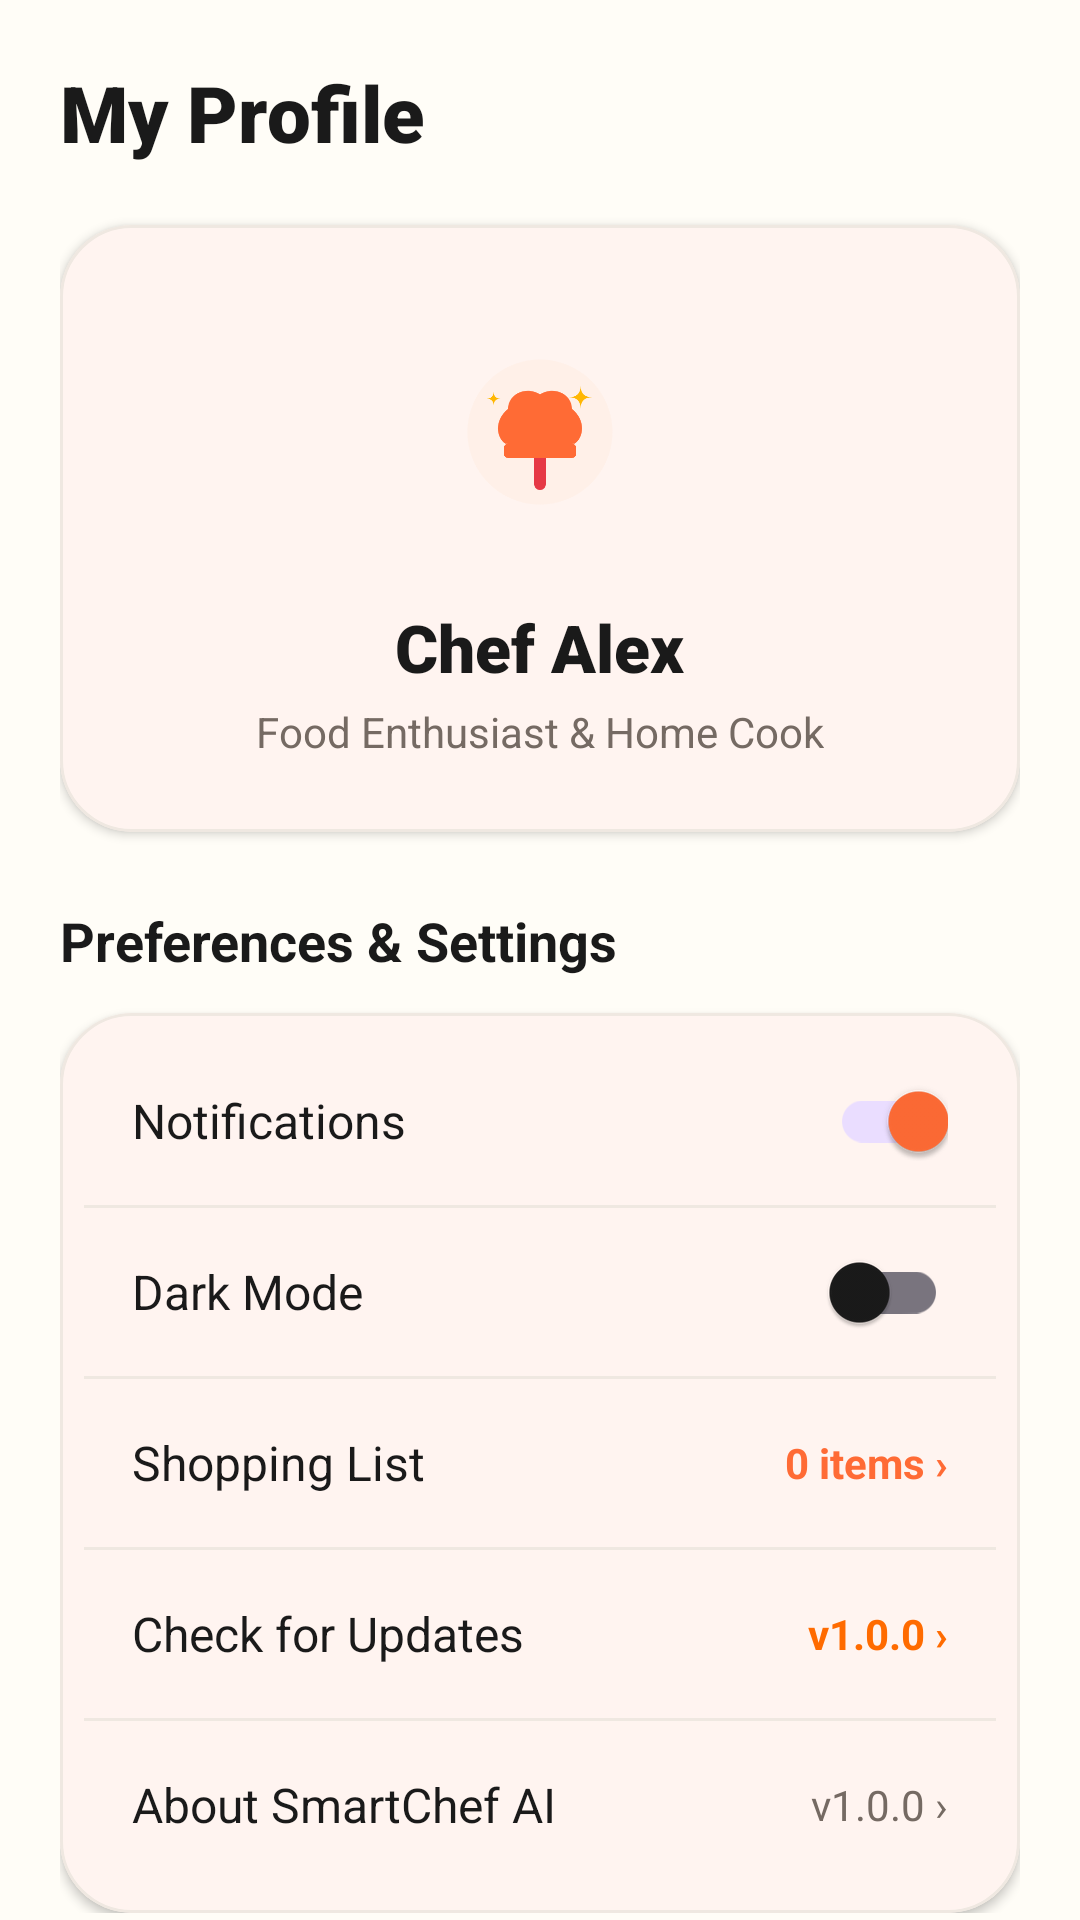

Layout XML and referenced resources for this Android screen:
<!-- AndroidManifest.xml: application theme Theme.SmartChef -->
<!-- res/layout/fragment_profile.xml -->
<?xml version="1.0" encoding="utf-8"?>
<androidx.core.widget.NestedScrollView xmlns:android="http://schemas.android.com/apk/res/android"
    xmlns:app="http://schemas.android.com/apk/res-auto"
    android:layout_width="match_parent"
    android:layout_height="match_parent"
    android:background="@color/bg_cream"
    android:fillViewport="true">

    <LinearLayout
        android:layout_width="match_parent"
        android:layout_height="wrap_content"
        android:orientation="vertical"
        android:padding="20dp">

        <TextView
            android:layout_width="wrap_content"
            android:layout_height="wrap_content"
            android:fontFamily="sans-serif-black"
            android:text="My Profile"
            android:textColor="@color/text_primary"
            android:textSize="26sp"
            android:textStyle="bold" />

        
        <com.google.android.material.card.MaterialCardView
            android:layout_width="match_parent"
            android:layout_height="wrap_content"
            android:layout_marginTop="20dp"
            app:cardBackgroundColor="@color/card_surface"
            app:cardCornerRadius="24dp"
            app:cardElevation="2dp"
            app:strokeColor="@color/card_border"
            app:strokeWidth="1dp">

            <LinearLayout
                android:layout_width="match_parent"
                android:layout_height="wrap_content"
                android:gravity="center"
                android:orientation="vertical"
                android:padding="24dp">

                <ImageView
                    android:id="@+id/iv_profile_avatar"
                    android:layout_width="90dp"
                    android:layout_height="90dp"
                    android:background="@drawable/bg_step_circle"
                    android:padding="16dp"
                    android:src="@drawable/ic_logo_smartchef"
                    android:contentDescription="Profile Avatar" />

                <TextView
                    android:id="@+id/tv_profile_name"
                    android:layout_width="wrap_content"
                    android:layout_height="wrap_content"
                    android:layout_marginTop="12dp"
                    android:fontFamily="sans-serif-black"
                    android:text="@string/user_name"
                    android:textColor="@color/text_primary"
                    android:textSize="22sp"
                    android:textStyle="bold" />

                <TextView
                    android:layout_width="wrap_content"
                    android:layout_height="wrap_content"
                    android:layout_marginTop="4dp"
                    android:text="@string/user_tagline"
                    android:textColor="@color/text_secondary"
                    android:textSize="14sp" />
            </LinearLayout>
        </com.google.android.material.card.MaterialCardView>

        
        <TextView
            android:layout_width="wrap_content"
            android:layout_height="wrap_content"
            android:layout_marginTop="24dp"
            android:text="Preferences &amp; Settings"
            android:textColor="@color/text_primary"
            android:textSize="18sp"
            android:textStyle="bold" />

        <com.google.android.material.card.MaterialCardView
            android:layout_width="match_parent"
            android:layout_height="wrap_content"
            android:layout_marginTop="12dp"
            app:cardBackgroundColor="@color/card_surface"
            app:cardCornerRadius="24dp"
            app:cardElevation="2dp"
            app:strokeColor="@color/card_border"
            app:strokeWidth="1dp">

            <LinearLayout
                android:layout_width="match_parent"
                android:layout_height="wrap_content"
                android:orientation="vertical"
                android:padding="8dp">

                
                <RelativeLayout
                    android:layout_width="match_parent"
                    android:layout_height="56dp"
                    android:paddingHorizontal="16dp">

                    <TextView
                        android:layout_width="wrap_content"
                        android:layout_height="wrap_content"
                        android:layout_centerVertical="true"
                        android:text="@string/setting_notifications"
                        android:textColor="@color/text_primary"
                        android:textSize="16sp" />

                    <com.google.android.material.switchmaterial.SwitchMaterial
                        android:id="@+id/switch_notifications"
                        android:layout_width="wrap_content"
                        android:layout_height="wrap_content"
                        android:layout_alignParentEnd="true"
                        android:layout_centerVertical="true"
                        android:checked="true" />
                </RelativeLayout>

                <View
                    android:layout_width="match_parent"
                    android:layout_height="1dp"
                    android:background="@color/card_border" />

                
                <RelativeLayout
                    android:layout_width="match_parent"
                    android:layout_height="56dp"
                    android:paddingHorizontal="16dp">

                    <TextView
                        android:layout_width="wrap_content"
                        android:layout_height="wrap_content"
                        android:layout_centerVertical="true"
                        android:text="@string/setting_dark_mode"
                        android:textColor="@color/text_primary"
                        android:textSize="16sp" />

                    <com.google.android.material.switchmaterial.SwitchMaterial
                        android:id="@+id/switch_dark_mode"
                        android:layout_width="wrap_content"
                        android:layout_height="wrap_content"
                        android:layout_alignParentEnd="true"
                        android:layout_centerVertical="true" />
                </RelativeLayout>

                <View
                    android:layout_width="match_parent"
                    android:layout_height="1dp"
                    android:background="@color/card_border" />

                
                <RelativeLayout
                    android:id="@+id/btn_setting_shopping"
                    android:layout_width="match_parent"
                    android:layout_height="56dp"
                    android:clickable="true"
                    android:focusable="true"
                    android:paddingHorizontal="16dp">

                    <TextView
                        android:layout_width="wrap_content"
                        android:layout_height="wrap_content"
                        android:layout_centerVertical="true"
                        android:text="@string/setting_shopping_list"
                        android:textColor="@color/text_primary"
                        android:textSize="16sp" />

                    <TextView
                        android:id="@+id/tv_shopping_count"
                        android:layout_width="wrap_content"
                        android:layout_height="wrap_content"
                        android:layout_alignParentEnd="true"
                        android:layout_centerVertical="true"
                        android:text="0 items ›"
                        android:textColor="@color/primary_orange"
                        android:textSize="14sp"
                        android:textStyle="bold" />
                </RelativeLayout>

                <View
                    android:layout_width="match_parent"
                    android:layout_height="1dp"
                    android:background="@color/card_border" />

                
                <RelativeLayout
                    android:id="@+id/btn_setting_update"
                    android:layout_width="match_parent"
                    android:layout_height="56dp"
                    android:clickable="true"
                    android:focusable="true"
                    android:paddingHorizontal="16dp">

                    <TextView
                        android:layout_width="wrap_content"
                        android:layout_height="wrap_content"
                        android:layout_centerVertical="true"
                        android:text="Check for Updates"
                        android:textColor="@color/text_primary"
                        android:textSize="16sp" />

                    <TextView
                        android:id="@+id/tv_update_version"
                        android:layout_width="wrap_content"
                        android:layout_height="wrap_content"
                        android:layout_alignParentEnd="true"
                        android:layout_centerVertical="true"
                        android:text="v1.0.0 ›"
                        android:textColor="@color/brand_orange"
                        android:textSize="14sp"
                        android:textStyle="bold" />
                </RelativeLayout>

                <View
                    android:layout_width="match_parent"
                    android:layout_height="1dp"
                    android:background="@color/card_border" />

                
                <RelativeLayout
                    android:id="@+id/btn_setting_about"
                    android:layout_width="match_parent"
                    android:layout_height="56dp"
                    android:clickable="true"
                    android:focusable="true"
                    android:paddingHorizontal="16dp">

                    <TextView
                        android:layout_width="wrap_content"
                        android:layout_height="wrap_content"
                        android:layout_centerVertical="true"
                        android:text="@string/setting_about"
                        android:textColor="@color/text_primary"
                        android:textSize="16sp" />

                    <TextView
                        android:layout_width="wrap_content"
                        android:layout_height="wrap_content"
                        android:layout_alignParentEnd="true"
                        android:layout_centerVertical="true"
                        android:text="v1.0.0 ›"
                        android:textColor="@color/text_secondary"
                        android:textSize="14sp" />
                </RelativeLayout>
            </LinearLayout>
        </com.google.android.material.card.MaterialCardView>
    </LinearLayout>
</androidx.core.widget.NestedScrollView>
<!-- resources referenced by this layout -->
<resources>
  <color name="bg_cream">#FFFDF7</color>
  <color name="brand_orange">#FF6B00</color>
  <color name="card_border">#EFE8E1</color>
  <color name="card_surface">#FFFFFF</color>
  <color name="primary_orange">#FF6B35</color>
  <color name="text_primary">#1A1A1A</color>
  <color name="text_secondary">#756A63</color>
  <!-- drawable ic_logo_smartchef (drawable) -->
  <?xml version="1.0" encoding="utf-8"?>
  <vector xmlns:android="http://schemas.android.com/apk/res/android"
      android:width="120dp"
      android:height="120dp"
      android:viewportWidth="120"
      android:viewportHeight="120">
      
      
      <path
          android:fillColor="#FFF0E8"
          android:pathData="M60,10 A50,50 0 1,1 59.9,10 Z"/>
  
      
      <path
          android:fillColor="#FF6B35"
          android:pathData="M38,68 L82,68 A3,3 0 0,1 85,71 L85,75 A3,3 0 0,1 82,78 L38,78 A3,3 0 0,1 35,75 L35,71 A3,3 0 0,1 38,68 Z"/>
  
      
      <path
          android:fillColor="#FF6B35"
          android:pathData="M36,68 C30,64 28,52 38,44 C38,34 50,28 60,34 C70,28 82,34 82,44 C92,52 90,64 84,68 Z"/>
  
      
      <path
          android:fillColor="#E63946"
          android:pathData="M56,78 L64,78 L64,96 A4,4 0 0,1 56,96 Z"/>
  
      
      <path
          android:fillColor="#FFB703"
          android:pathData="M88,28 Q88,36 96,36 Q88,36 88,44 Q88,36 80,36 Q88,36 88,28 Z"/>
          
      
      <path
          android:fillColor="#FFB703"
          android:pathData="M28,32 Q28,37 33,37 Q28,37 28,42 Q28,37 23,37 Q28,37 28,32 Z"/>
  </vector>
  <string name="setting_about">About SmartChef AI</string>
  <string name="setting_dark_mode">Dark Mode</string>
  <string name="setting_notifications">Notifications</string>
  <string name="setting_shopping_list">Shopping List</string>
  <string name="user_name">Chef Alex</string>
  <string name="user_tagline">Food Enthusiast &amp; Home Cook</string>
  <style name="Theme.SmartChef" parent="Theme.Material3.Light.NoActionBar">
          
          <item name="colorPrimary">@color/primary_orange</item>
          <item name="colorPrimaryVariant">@color/primary_orange_dark</item>
          <item name="colorOnPrimary">@color/white</item>
          
          
          <item name="colorSecondary">@color/tomato_red</item>
          <item name="colorOnSecondary">@color/white</item>
          
          
          <item name="android:windowBackground">@color/bg_cream</item>
          <item name="colorSurface">@color/card_surface</item>
          <item name="colorOnSurface">@color/text_primary</item>
          
          
          <item name="android:statusBarColor">@color/bg_cream</item>
          <item name="android:windowLightStatusBar">true</item>
      </style>
  <color name="primary_orange_dark">#E85520</color>
  <color name="white">#FFFFFF</color>
  <color name="tomato_red">#E63946</color>
</resources>
